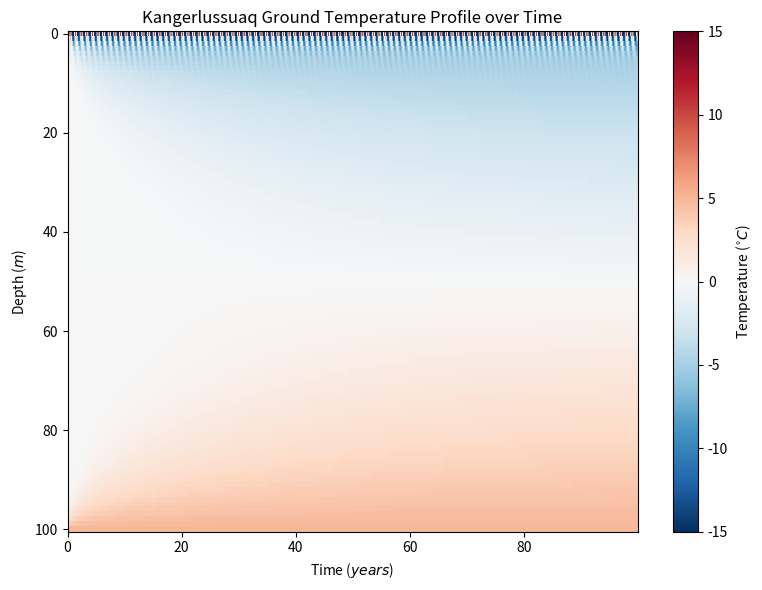
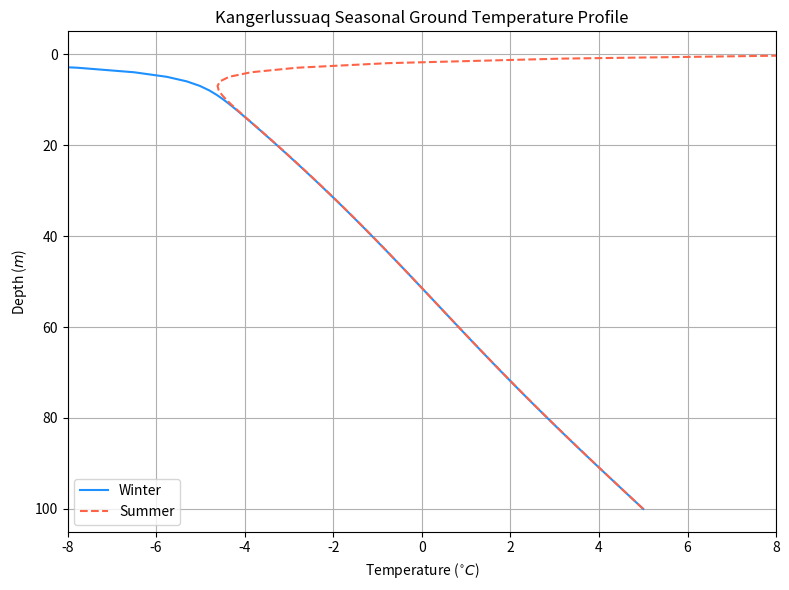
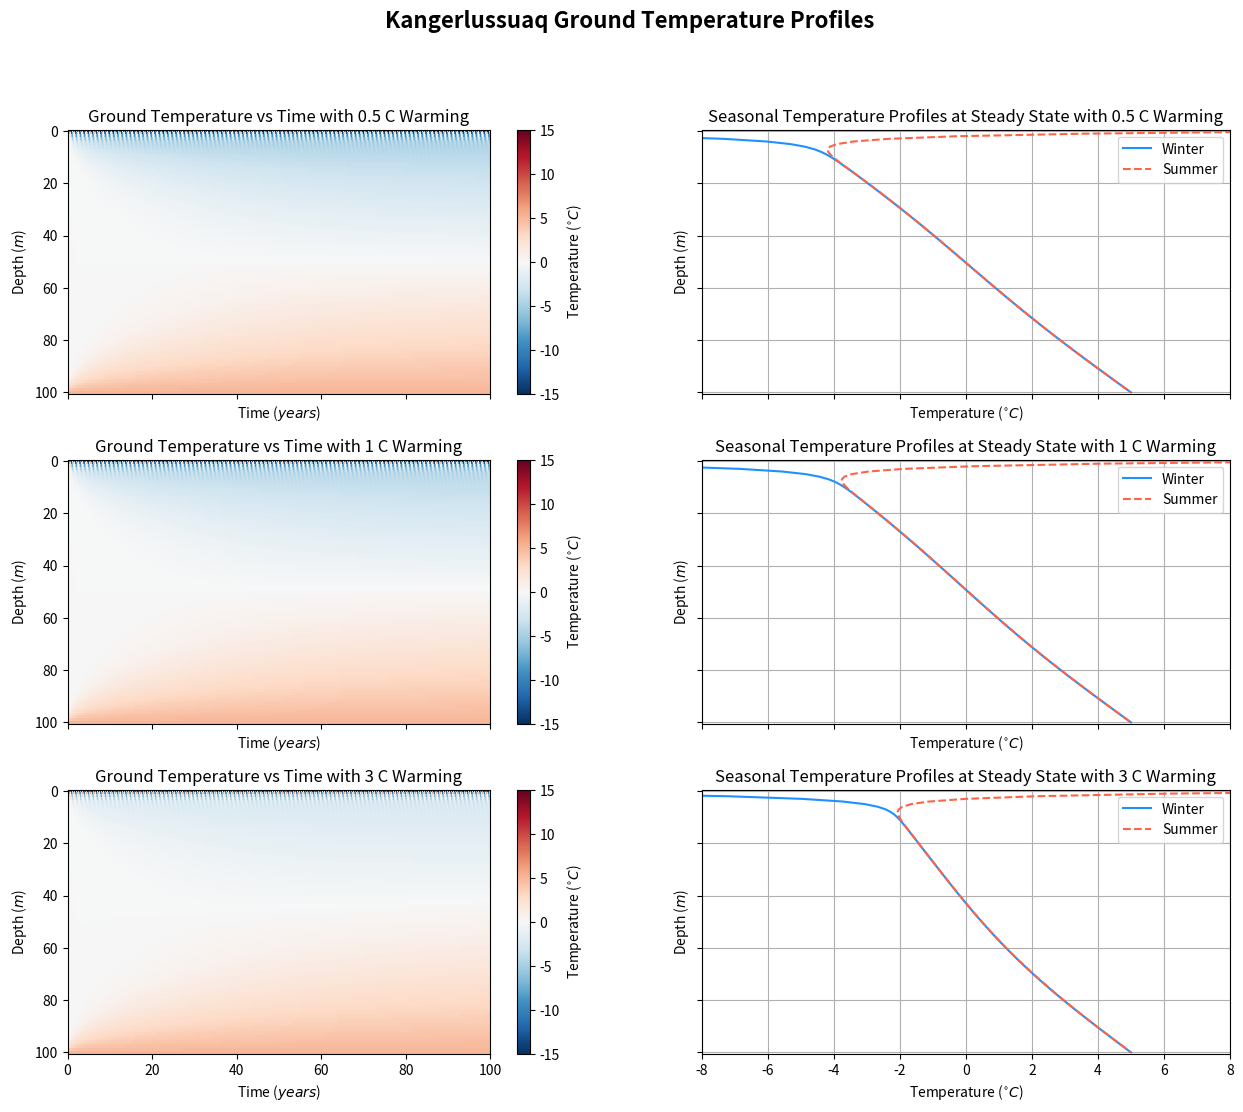

Python code for these plots, in order:
#!/usr/bin/ipython3

'''
This program explores the one-dimensional heat diffusion equation 
for Lab 3, modeling the ground temperature dynamics over time and 
seasonally for Kangerlussuaq, Greenland.

To reproduce the values and plots in my report, please simply run the script.
In the terminal, use the commands "ipython" and then "run Lab3.py". 
'''

import numpy as np
import matplotlib.pyplot as plt

plt.style.use('seaborn-v0_8-colorblind')
plt.ion()
plt.close('all')

# Function developed in class
# Define a function to solve the heat equation
def solve_heat(xstop=1, tstop=0.2, dx=0.2, dt=0.02, c2=1, U_init=None, lowerbound=0, upperbound=0):
    '''
    Solves the heat equation via a forward-difference method. Takes time and space steps 
    and endpoints, initial conditions, and boundary conditions. Returns 1D arrays of space
    and time, and a 2D array of temperatures, effectively modeling how heat diffuses over 
    time through a column.

    Parameters
    ----------
    xstop:  float
            The maximum space coordinate (representing depth in m), default = 1.
        
    tstop:  float
            The maximum time coordinate (in seconds or days), default = 0.2.

    dx:     float
            Spatial step size (m), default = 0.2.

    dt:     float
            Time step size (s or days), default = 0.02. 

    c2:     float
            c^2, the square of the diffusion coefficient (m^2/s or m^2/day), 
            representing thermal diffusivity. The default = 1. 
    
    U_init: Numpy array or None
            The inital temperature profile. If None, the example problem's 
            profile 4x - 4x^2 is used. The default = None. 

    lowerbound: float, none, or callable
                The lower boundary at x = 0. 
                    If a float, a Dirichlet or constant temperature is used. 
                    If none, a Neumann or zero gradient is used. 
                    If callable, a function returning temperature is used. 
                The default = 0.

    upperbound: float, none, or callable
                The upper boundary at x = xstop. 
                    If a float, a Dirichlet or constant temperature is used. 
                    If none, a Neumann or zero gradient is used. 
                    If callable, a function returning temperature is used. 
                The default = 0.

    Returns
    -------
    x, t:   1D Numpy arrays
            Space and time values, respectively.

    U:      Numpy array
            The solution of the heat equation, size is nSpace x nTime.
    '''

    # Check stability criteria
    dt_max = dx**2 / (2*c2)
    if dt > dt_max:
        print('Values used in this model:')
        print(f'\tdt = {dt}\n\tc2 = {c2}\n\tdx = {dx}')
        raise ValueError(f'DANGER: dt={dt} > dt_max={dt_max}')

    # Get grid sizes (needs plus 1 to include 0 as well)
    N = int(tstop / dt) + 1
    M = int(xstop / dx) + 1

    # Set up space and time grid
    t = np.linspace(0, tstop, N)
    x = np.linspace(0, xstop, M)

    # Create the solution matrix
    U = np.zeros([M, N])

    # Set initial conditions
    if U_init is None:
        U[:, 0] = 4*x - 4*x**2 # default initial condition based on example problem
    else:
        U[:, 0] = U_init

    # Get the "r" coefficient
    r = c2 * (dt/dx**2)

    # Solve the equation
    for j in range(N-1): # Time loop, starting at 0
        U[1:M-1, j+1] = (1-2*r) * U[1:M-1, j] + r*(U[2:M, j] + U[:M-2, j])

        # Apply Neumann or Dirichlet boundary conditions
        # Set Neumann boundary conditions if upper/lower bounds are none (not constants)
        if lowerbound is None:
            U[0, j+1] = U[1, j+1] # Neumann: j+1 is the current time
        elif callable(lowerbound):
            U[0, j+1] = lowerbound(t[j+1]) # function must take time and returns one value
        else:
            U[0, j+1] = lowerbound # Dirichlet

        if upperbound is None:
            U[-1, j+1] = U[-2, j+1]
        elif callable(upperbound):
            U[-1, j+1] = upperbound(t[j+1]) 
        else:
            U[-1, j+1] = upperbound

    # Return the solution to the caller
    return t, x, U

# Define Kangerlussuaq average temperatures
t_kanger = np.array([-19.7, -21.0, -17., -8.4, 2.3, 8.4, 10.7, 8.5, 3.1, -6.0, -12.0, -16.9])

# Function provided in Lab 3 pdf
# Define a function to create a continuous model of Kangerlussuaq temperatures
def temp_kanger(t, warming=0):
    '''
    Uses an array of average surface temperatures from Kangerlussuaq, 
    Greenland to produce a time series array of seasonal temperatures 
    over the course of a given number of days. Can shift temperatures 
    to simulate global warming conditions.

    Parameters
    ----------
    t:          Numpy array
                Array of times (days), no default.

    warming:    float
                Degrees Celsius to shift temperature by, default = 0.

    Returns
    -------
    Time series of temperature for Kangerlussuaq, Greenland.
    '''
    t_amp = (t_kanger - t_kanger.mean()).max()

    return (t_amp*np.sin(np.pi/180 * t - np.pi/2) + t_kanger.mean()) + warming

# Function developed in class
# Define a function to plot the 2D heat equation solution
def plot_heatsolve(t, x, U, title=None, **kwargs):
    '''
    Plots and formats the 2D solution for the solve_heat function.
    Extra kwargs are handed to pcolor.

    Paramters
    ---------
    t, x:   1D Numpy arrays
            Space and time values, respectively.

    U:      Numpy array
            The solution of the heat equation, size is nSpace x nTime.

    title:  str, default is None
            Title for the figure.

    **kwargs:   dict
                Additional keyword arguments to be passed into the pcolor function.

    Returns
    -------
    fig, ax:    Matplotlib figure & axes objects
                The figure and axes of the plot

    cbar:       Matplotlib color bar object
                The color bar on the final plot
    '''

    # Check the kwargs for any defaults
    if 'cmap' not in kwargs:
        kwargs['cmap'] = 'hot' # Set default cmap to hot if no other cmap used

    # Create and configure the figure and axes
    fig, ax = plt.subplots(1, 1, figsize=(8, 6))

    # Add contours to the axes
    contour = ax.pcolor(t/365.25, x, U, **kwargs)
    cbar = plt.colorbar(contour)

    # Other format and labels
    cbar.set_label(r'Temperature ($^{\circ}C$)')
    ax.set_xlabel('Time ($years$)')
    ax.set_ylabel('Depth ($m$)')
    ax.invert_yaxis()
    ax.set_title(title)

    # Improve layout
    fig.tight_layout()

    return fig, ax, cbar


### Question 1 ###

# Solution to example heat problem (10.3 from Fink/Matthews)
sol10p3 = [[0.000000, 0.640000, 0.960000, 0.960000, 0.640000, 0.000000],
           [0.000000, 0.480000, 0.800000, 0.800000, 0.480000, 0.000000],
           [0.000000, 0.400000, 0.640000, 0.640000, 0.400000, 0.000000],
           [0.000000, 0.320000, 0.520000, 0.520000, 0.320000, 0.000000],
           [0.000000, 0.260000, 0.420000, 0.420000, 0.260000, 0.000000],
           [0.000000, 0.210000, 0.340000, 0.340000, 0.210000, 0.000000],
           [0.000000, 0.170000, 0.275000, 0.275000, 0.170000, 0.000000],
           [0.000000, 0.137500, 0.222500, 0.222500, 0.137500, 0.000000],
           [0.000000, 0.111250, 0.180000, 0.180000, 0.111250, 0.000000],
           [0.000000, 0.090000, 0.145625, 0.145625, 0.090000, 0.000000],
           [0.000000, 0.072812, 0.117813, 0.117813, 0.072812, 0.000000]]

# Convert this solution to an array and transpose it to get correct ordering
sol10p3 = np.array(sol10p3).transpose()

# Solve example problem with the solve_heat function 
# The function's defaults align with the example problem
t, x, U = solve_heat()

# Print example solution and my solution to validate results
print(f'Example solution from solve_heat function:\n{np.array_str(U, precision=3)}\n')
print(f'Provided example solution:\n{np.array_str(sol10p3, precision=3)}\n')

# Compare the solution values in U and sol10p3 to see if they match
if np.allclose(U, sol10p3, atol=1e-5): # atol is the allowed tolerance to account for rounding errors
    print('All values match: heat_solve function validated.\n')
else:
    print('Mismatching values found.\n')


### Question 2 ###

# Define parameters (in days instead of seconds)
c2 = 0.25 * 0.0864 # m^2/day (instead of 8640 / 1000**2, just put 0.0864.)
dx = 1.0                    # m
dt = 10.0                   # day 
xstop = 100                 # m
tstop = 365*100             # days (100 yrs)

# Solve and plot the heat equation based on the conditions defined above
t, x, U = solve_heat(xstop=xstop, tstop=tstop+1, dx=dx, dt=dt, c2=c2, U_init=0, lowerbound=temp_kanger, upperbound=5)
plot_heatsolve(t, x, U, title='Kangerlussuaq Ground Temperature Profile over Time', cmap='RdBu_r', vmin=-15, vmax=15)

# Create temperature vs depth / seasonal temperature profiles

# Set indexing for the final year of results
loc = int(-365/dt) # final 365 days of the result 
# Extract the min values over the final year
winter = U[:, loc:].min(axis=1)
# Extract the min values over the final year
summer = U[:, loc:].max(axis=1)

# Plot the summer and winter temperature profiles
fig2, ax2 = plt.subplots(1, 1, figsize=(8, 6))
ax2.plot(winter, x, color='dodgerblue', label='Winter')
ax2.plot(summer, x, color='tomato', linestyle='--', label='Summer')

# Plot format
ax2.set_xlabel('Temperature ($^{\circ}C$)')
ax2.set_xlim(-8, 8)
ax2.set_ylabel('Depth ($m$)')
ax2.invert_yaxis()
ax2.set_title('Kangerlussuaq Seasonal Ground Temperature Profile')
ax2.grid(True)
ax2.legend()
fig2.tight_layout()

# Determine when steady state is reached

# Define step, index of middle layer, and year when steady state is reached
steps_yr = int(365/dt)  # time steps per year
steady_yr = None        # empty 
yr_threshold = 5        # number of years that need to be unchanging
z_min, z_max = 10, 90   # top and bottom depths for the gradient to be calculated for
depth_idx = np.where((x >= z_min) & (x <= z_max))[0] # get indices for the gradient

# Loop through each year
for yr in range(yr_threshold + 1, int(t[-1]/365)):
    # Get current and previous steps
    start = (yr-1)*steps_yr
    end = yr*steps_yr
    prev_start = (yr-1-yr_threshold)*steps_yr
    prev_end = (yr-yr_threshold)*steps_yr

    # Compute gradient with depth for current and previous year
    grad_now = np.diff(U[depth_idx, start:end], axis=0)
    grad_prev = np.diff(U[depth_idx, prev_start:prev_end], axis=0)
    
    # Max change in gradient between consecutive years
    max_grad_change = np.max(np.abs(grad_now - grad_prev))
    
    # Get steady state year based on certain tolerance
    if max_grad_change < 0.01:
        steady_yr = yr
        break

# Print results
print('For current temperatures:')
if steady_yr is not None:
    print(f'Steady state is reached after ~ {steady_yr} years.')
else:
    print(f'Steady state not reached within this timeframe.')

# Determine the depths of the active and permafrost layers (if steady state reached)

if steady_yr is not None:
    # Get the temperature profile of the year steady state is reached
    steady_step = steady_yr * steps_yr
    start = steady_step - steps_yr
    end = steady_step
    T_yr = U[:, start:end]

    # Calculate summer as the max temps and winter as the min temps for the steady state year
    T_summer = T_yr.max(axis=1)
    T_winter = T_yr.min(axis=1)

    active_idx = np.where((T_summer > 0) & (T_winter < 0))[0] # Indices where ground melts and refreezes
    active_bot = x[active_idx[-1]] # Last depth ground melts and refreezes (bottom of active layer and top of permafrost)
    pfrst_bot = x[T_summer <= 0][-1] # Last depth where ground is frozen

    # Print the active and permafrost layer depths
    print(f'Active layer depth: {active_bot:.2f} m')
    print(f'Permafrost depth: {pfrst_bot:.2f} m')


### Question 3 ###

# Define parameters
c2 = 0.25 * 0.0864 # m^2/day
dx = 1.0                    # m
dt = 10.0                   # day 
xstop = 100                 # m
tstop = 365*100             # days (50 yrs)

# Define temperature shifts
shifts = [0.5, 1, 3]

# Create the figure
fig3, ax3 = plt.subplots(len(shifts), 2, figsize=(15, 12), sharex='col', sharey='row')

# Loop through the temperature shifts
for i, shift in enumerate(shifts):

    # Function for shifted temperature 
    def temp_shift(t):
        return temp_kanger(t, warming=shift)

    # Solve the heat equation for the current warming shift
    t, x, U = solve_heat(xstop=xstop, tstop=tstop+1, dx=dx, dt=dt, c2=c2, U_init=0, lowerbound=temp_shift, upperbound=5)

    # Plot the temperature field

    # Plot contours and get colorbar
    contour = ax3[i][0].pcolor(t/365, x, U, cmap='RdBu_r', vmin=-15, vmax=15)
    cbar = plt.colorbar(contour)

    # Additional labels
    cbar.set_label(r'Temperature ($^{\circ}C$)')
    ax3[i][0].set_xlabel('Time ($years$)')
    ax3[i][0].set_ylabel('Depth ($m$)')
    ax3[i][0].invert_yaxis()
    ax3[i][0].set_title(f'Ground Temperature vs Time with {shift} C Warming')

    # Create temperature vs depth / seasonal temperature profiles

    # Set indexing for the final year of results
    loc = int(-365/dt) # final 365 days of the result 
    # Extract the min values over the final year
    winter = U[:, loc:].min(axis=1)
    # Extract the min values over the final year
    summer = U[:, loc:].max(axis=1)
    
    # Plot profiles
    ax3[i][1].plot(winter, x, color='dodgerblue', label='Winter')
    ax3[i][1].plot(summer, x, color='tomato', linestyle='--', label='Summer')

    # Plot format
    ax3[i][1].set_xlabel('Temperature ($^{\circ}C$)')
    ax3[i][1].set_xlim(-8, 8)
    ax3[i][1].set_ylabel('Depth ($m$)')
    ax3[i][1].set_title(f'Seasonal Temperature Profiles at Steady State with {shift} C Warming')
    ax3[i][1].grid(True)
    ax3[i][1].legend()

    # Find the steady state year and layer depths

    # Define step, index of middle layer, and year when steady state is reached
    steps_yr = int(365/dt)  # time steps per year
    steady_yr = None        # empty 
    yr_threshold = 5        # number of years that need to be unchanging
    z_min, z_max = 10, 90   # top and bottom depths for the gradient to be calculated for
    depth_idx = np.where((x >= z_min) & (x <= z_max))[0] # get indices for the gradient

    # Loop through each year
    for yr in range(yr_threshold + 1, int(t[-1]/365)):
        # Get the temperature profile of the year steady state is reached
        start = (yr-1)*steps_yr
        end = yr*steps_yr
        prev_start = (yr-1-yr_threshold)*steps_yr
        prev_end = (yr-yr_threshold)*steps_yr

        # Compute gradient with depth for current and previous year
        grad_now = np.diff(U[depth_idx, start:end], axis=0)
        grad_prev = np.diff(U[depth_idx, prev_start:prev_end], axis=0)
        
        # Max change in gradient between consecutive years
        max_grad_change = np.max(np.abs(grad_now - grad_prev))
        
        # Get steady state year based on certain tolerance
        if max_grad_change < 0.01:
            steady_yr = yr
            break

    # Print results
    print(f'\nFor a global warming temperature shift of {shift} C:')
    if steady_yr is not None:
        print(f'Steady state is reached after ~ {steady_yr} years.')
    else:
        print(f'Steady state not reached within this timeframe.')

    if steady_yr is not None:
        # Get the temperature profile of the year steady state is reached
        steady_step = steady_yr * steps_yr
        start = steady_step - steps_yr
        end = steady_step
        T_yr = U[:, start:end]

        # Calculate summer as the max temps and winter as the min temps for the steady state year
        T_summer = T_yr.max(axis=1)
        T_winter = T_yr.min(axis=1)

        active_idx = np.where((T_summer > 0) & (T_winter < 0))[0] # Indices where ground melts and refreezes
        active_bot = x[active_idx[-1]] # Last depth ground melts and refreezes (bottom of active layer and top of permafrost)
        pfrst_bot = x[T_summer <= 0][-1] # Last depth where ground is frozen

        # Print the active and permafrost layer depths
        print(f'Active layer depth: {active_bot:.2f} m')
        print(f'Permafrost depth: {pfrst_bot:.2f} m')

# Add super title
fig3.suptitle('Kangerlussuaq Ground Temperature Profiles', weight='bold', fontsize=16)

# Adjust spacing
plt.subplots_adjust(hspace=0.25)  
